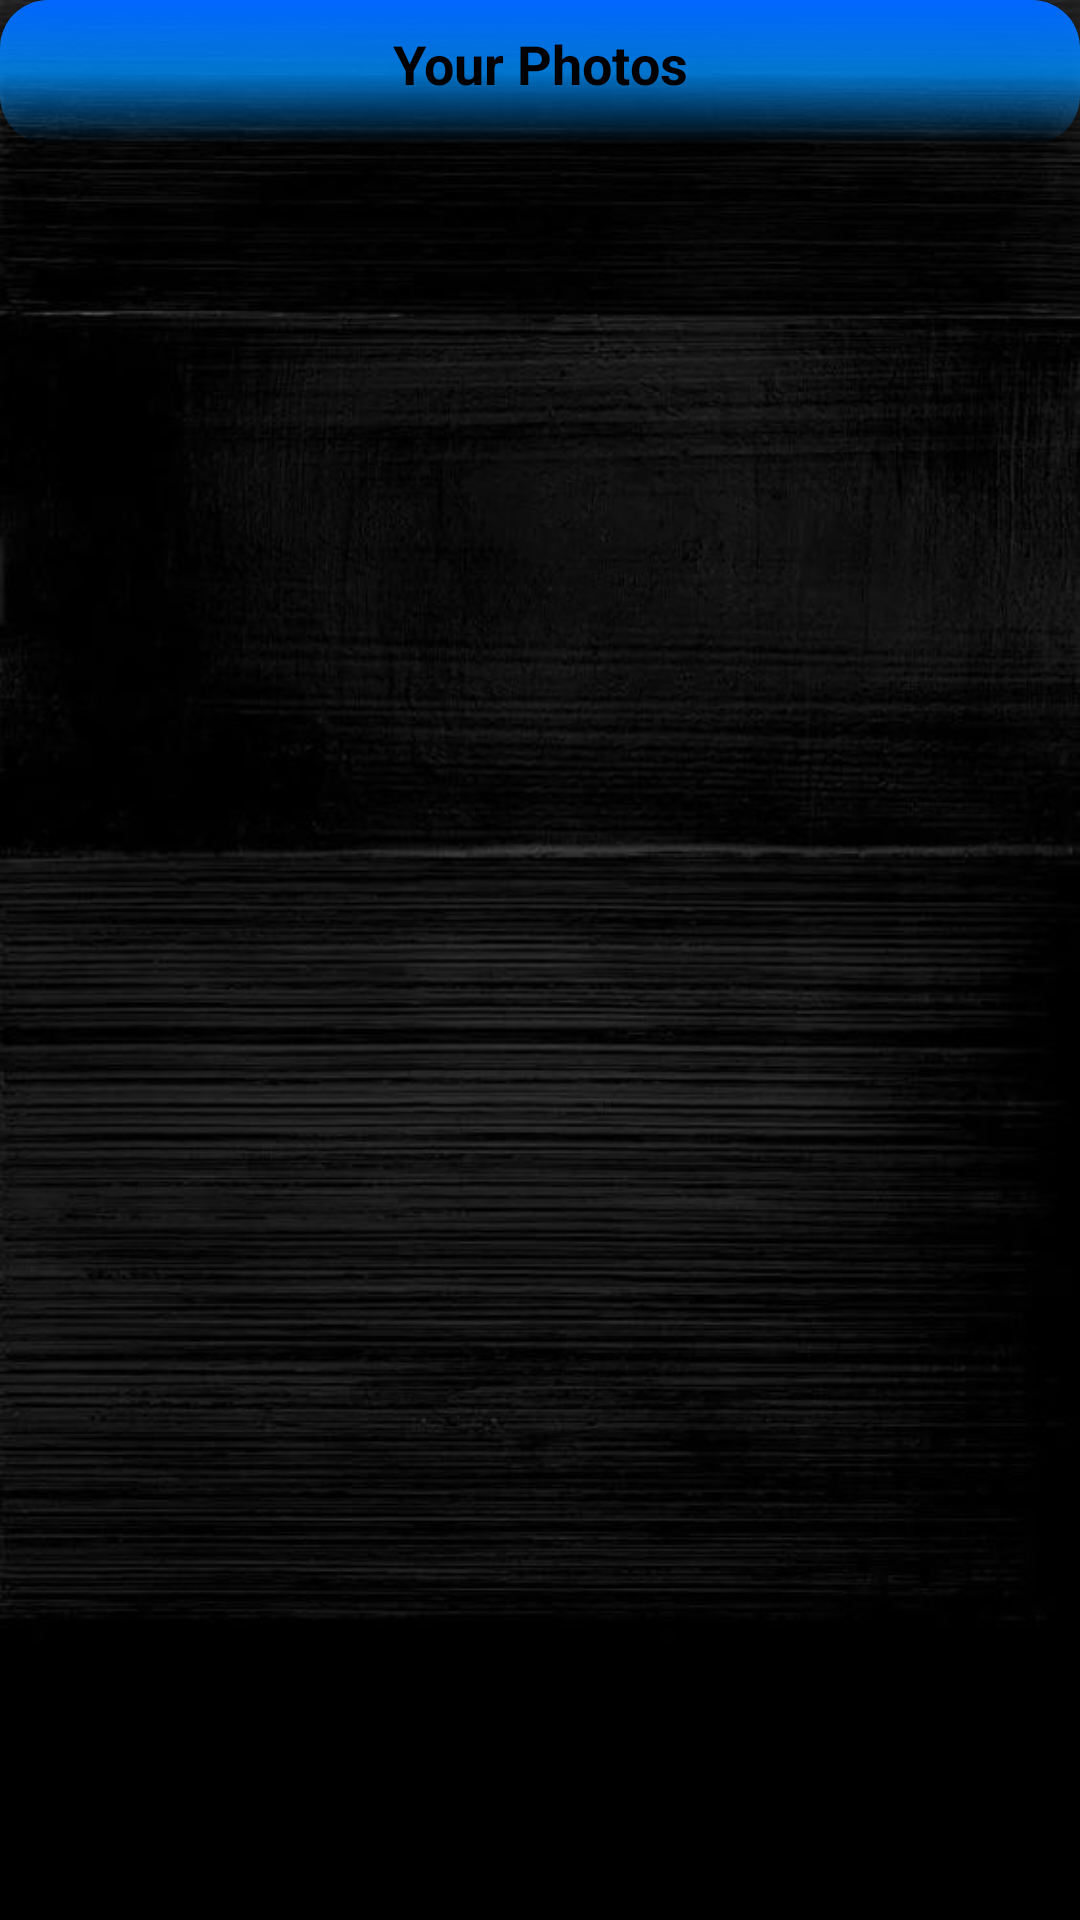

Write the Android layout XML for this screen, with the resource values it uses.
<!-- AndroidManifest.xml: application theme AppTheme -->
<!-- res/layout/fragment_galley_type.xml -->
<?xml version="1.0" encoding="utf-8"?>
<androidx.constraintlayout.widget.ConstraintLayout xmlns:android="http://schemas.android.com/apk/res/android"
    xmlns:app="http://schemas.android.com/apk/res-auto"
    xmlns:tools="http://schemas.android.com/tools"
    android:layout_width="match_parent"
    android:layout_height="match_parent"
    android:background="@drawable/login_background"
    tools:context=".ui.gallery.GalleryTypeFragment">

    <androidx.constraintlayout.widget.ConstraintLayout
        android:id="@+id/gallery_progress_bar"
        android:layout_width="match_parent"
        android:layout_height="match_parent"
        android:background="#BF000000"
        android:visibility="gone">

        <ProgressBar
            android:id="@+id/progressBar"
            android:layout_width="60dp"
            android:layout_height="60dp"
            android:indeterminateDrawable="@drawable/custom_progress_bar"
            app:layout_constraintBottom_toBottomOf="parent"
            app:layout_constraintEnd_toEndOf="parent"
            app:layout_constraintStart_toStartOf="parent"
            app:layout_constraintTop_toTopOf="parent" />

        <TextView
            android:layout_width="300dp"
            android:layout_height="wrap_content"
            android:layout_marginTop="16dp"
            android:text="@string/processing_progress_bar"
            android:textAlignment="center"
            android:textColor="@color/textColorWhite"
            android:textSize="16sp"
            app:layout_constraintEnd_toEndOf="parent"
            app:layout_constraintStart_toStartOf="parent"
            app:layout_constraintTop_toBottomOf="@+id/progressBar" />


    </androidx.constraintlayout.widget.ConstraintLayout>


    <androidx.constraintlayout.widget.ConstraintLayout
        android:id="@+id/gallery_menu_constraint"
        android:layout_width="match_parent"
        android:layout_height="48dp"
        android:layout_marginTop="8dp"
        android:background="@drawable/gallery_menu"
        app:layout_constraintEnd_toEndOf="parent"
        app:layout_constraintStart_toStartOf="parent"
        app:layout_constraintTop_toBottomOf="@+id/gallery_topper_constraint">

        <TextView
            android:id="@+id/gallery_menu_personal"
            android:layout_width="148dp"
            android:layout_height="wrap_content"
            android:layout_marginTop="8dp"
            android:gravity="center"
            android:text="@string/your_photos_n"
            android:textColor="@color/colorPrimaryDark"
            android:textSize="18sp"
            android:textStyle="bold"
            app:layout_constraintEnd_toEndOf="parent"
            app:layout_constraintHorizontal_bias="0.5"
            app:layout_constraintStart_toStartOf="parent"
            app:layout_constraintTop_toTopOf="parent" />
    </androidx.constraintlayout.widget.ConstraintLayout>

    <androidx.recyclerview.widget.RecyclerView
        android:id="@+id/gallery_rv"
        android:layout_width="match_parent"
        android:layout_height="wrap_content"
        android:clipToPadding="false"
        android:layoutAnimation="@anim/layout_animation"
        android:paddingTop="24dp"
        android:paddingBottom="160dp"
        app:layout_constraintEnd_toEndOf="parent"
        app:layout_constraintHorizontal_bias="0.0"
        app:layout_constraintStart_toStartOf="parent"
        app:layout_constraintTop_toBottomOf="@+id/gallery_menu_constraint" />


</androidx.constraintlayout.widget.ConstraintLayout>
<!-- resources referenced by this layout -->
<resources>
  <color name="colorPrimaryDark">#000000</color>
  <color name="textColorWhite">#FFFFFF</color>
  <!-- drawable custom_progress_bar (drawable) -->
  <?xml version="1.0" encoding="utf-8"?>
  <rotate xmlns:android="http://schemas.android.com/apk/res/android"
      android:duration="3000"
      android:fromDegrees="0"
      android:pivotX="50%"
      android:pivotY="50%"
      android:toDegrees="360" >
  
      <shape
          android:innerRadius="18dp"
          android:shape="ring"
          android:thickness="5dp"
          android:useLevel="false" >
          <size
              android:height="48dp"
              android:width="48dp" />
  
          <gradient
              android:centerColor="@color/colorPrimary50"
              android:centerY="0.5"
              android:endColor="@color/colorPrimary"
              android:startColor="#002A67AD"
              android:type="sweep"
              android:useLevel="false" />
      </shape>
  
  </rotate>
  <!-- drawable gallery_menu (drawable) -->
  <?xml version="1.0" encoding="UTF-8"?>
  <shape xmlns:android="http://schemas.android.com/apk/res/android">
      <gradient
          android:angle="270"
          android:startColor="@color/colorPrimary"
          android:centerColor="@color/gradient_color_center"
          android:endColor="#00000000"
          android:type="linear" />
      <padding android:left="1dp" android:top="1dp" android:right="1dp"
          android:bottom="1dp" />
      <corners android:radius="16dp"/>
  </shape>
  <!-- drawable login_background: jpg bitmap (drawable-v24, 50015 bytes) -->
  <string name="processing_progress_bar">We are processing your photos.\nPlease do not close the application.</string>
  <string name="your_photos_n">Your Photos</string>
  <style name="AppTheme" parent="Theme.AppCompat.NoActionBar">
          
          <item name="colorPrimary">@color/colorPrimary</item>
          <item name="colorPrimaryDark">@color/colorPrimaryDark</item>
          <item name="colorAccent">#FFFFFF</item>
          <item name="android:windowContentTransitions">true</item>
      </style>
  <color name="colorPrimary50">#800066FF</color>
  <color name="colorPrimary">#0066FF</color>
  <color name="gradient_color_center">#CC0090FF</color>
</resources>
